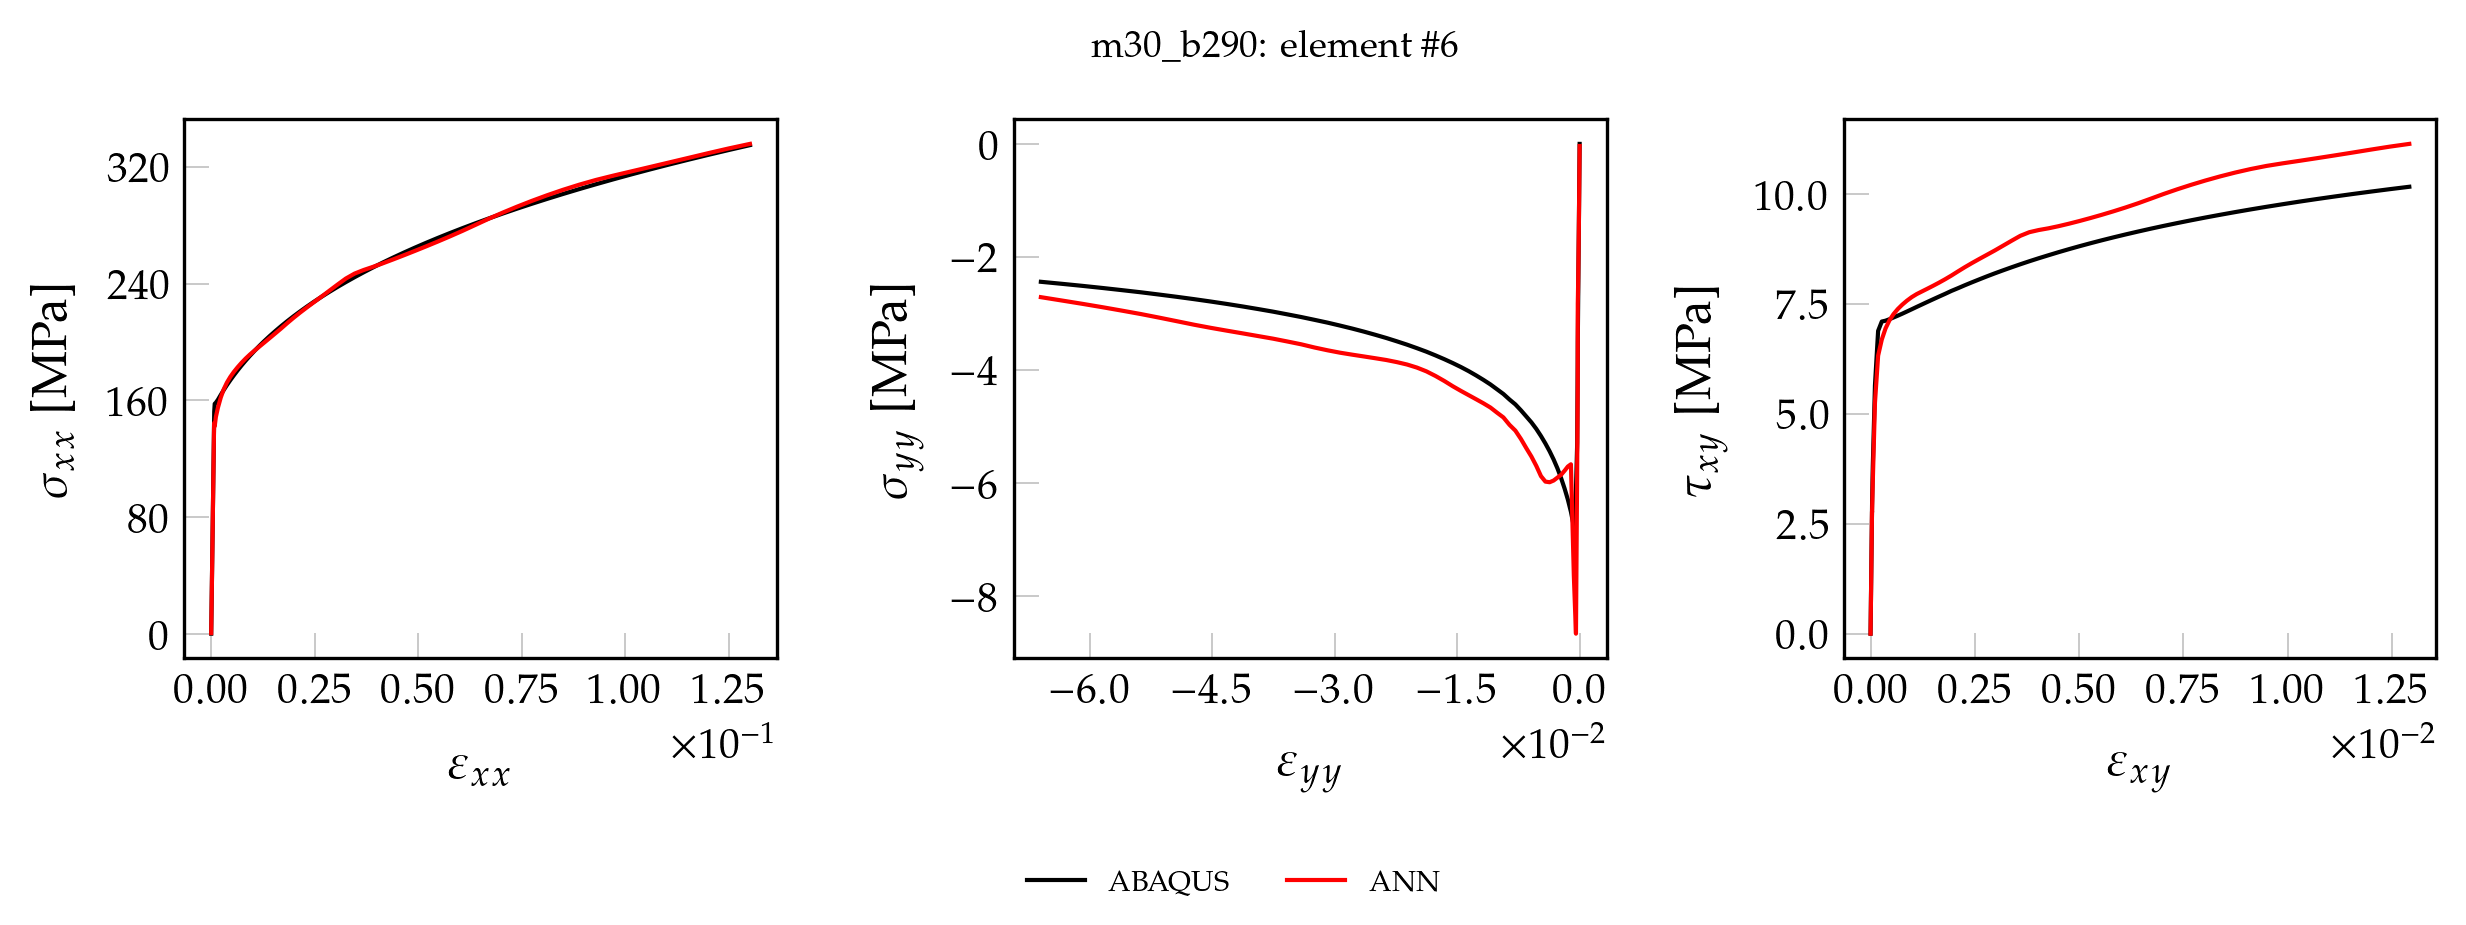

The table this chart was drawn from, first rows:
, exx_t, eyy_t, exy_t, sxx_t, syy_t, sxy_t, pred_x, pred_y, pred_xy
0, 0.000000000000, 0.000000000000, 0.000000000000, 0.000000000000, 0.000000000000, 0.000000000000, 3.66, -1.165, 0.000000000000
1, 0.00001602, -0.000005151, 0.000000798, 3.34, -0.07967, 0.06448, 6.908, -1.189, 0.1526
2, 0.00003204, -0.0000103, 0.000001597, 6.68, -0.1593, 0.129, 10.15, -1.211, 0.2143
3, 0.00004805, -0.00001545, 0.000002395, 10.02, -0.239, 0.1934, 13.4, -1.239, 0.276
4, 0.00006407, -0.0000206, 0.000003193, 13.36, -0.3187, 0.2579, 16.64, -1.267, 0.3375
5, 0.00008009, -0.00002575, 0.000003992, 16.7, -0.3984, 0.3224, 19.87, -1.29, 0.399
6, 0.00009611, -0.0000309, 0.00000479, 20.04, -0.478, 0.3869, 23.1, -1.32, 0.4605
7, 0.0001121, -0.00003605, 0.000005588, 23.38, -0.5577, 0.4514, 26.33, -1.346, 0.5218
8, 0.0001281, -0.00004121, 0.000006387, 26.72, -0.6374, 0.5159, 29.55, -1.372, 0.5832
9, 0.0001442, -0.00004636, 0.000007185, 30.06, -0.717, 0.5803, 32.77, -1.396, 0.6443
10, 0.0001602, -0.00005151, 0.000007983, 33.4, -0.7967, 0.6448, 35.99, -1.427, 0.7056
11, 0.0001762, -0.00005666, 0.000008782, 36.74, -0.8764, 0.7093, 39.21, -1.454, 0.7668
12, 0.0001922, -0.00006181, 0.00000958, 40.08, -0.9561, 0.7738, 42.42, -1.478, 0.8278
13, 0.0002082, -0.00006696, 0.00001038, 43.42, -1.036, 0.8383, 45.63, -1.509, 0.8888
14, 0.0002243, -0.00007211, 0.00001118, 46.76, -1.115, 0.9027, 48.84, -1.535, 0.9499
15, 0.0002403, -0.00007726, 0.00001197, 50.1, -1.195, 0.9672, 52.04, -1.56, 1.011
16, 0.0002563, -0.00008241, 0.00001277, 53.44, -1.275, 1.032, 55.24, -1.591, 1.072
17, 0.0002723, -0.00008756, 0.00001357, 56.78, -1.354, 1.096, 58.44, -1.619, 1.132
18, 0.0002883, -0.00009271, 0.00001437, 60.12, -1.434, 1.161, 61.63, -1.646, 1.193
19, 0.0003043, -0.00009786, 0.00001517, 63.46, -1.514, 1.225, 64.83, -1.668, 1.254
20, 0.0003204, -0.000103, 0.00001597, 66.8, -1.593, 1.29, 68.02, -1.701, 1.315
21, 0.0003364, -0.0001082, 0.00001676, 70.14, -1.673, 1.354, 71.21, -1.728, 1.375
22, 0.0003524, -0.0001133, 0.00001756, 73.48, -1.753, 1.419, 74.4, -1.752, 1.436
23, 0.0003684, -0.0001185, 0.00001836, 76.82, -1.832, 1.483, 77.58, -1.783, 1.497
24, 0.0003844, -0.0001236, 0.00001916, 80.16, -1.912, 1.548, 80.76, -1.809, 1.557
25, 0.0004005, -0.0001288, 0.00001996, 83.5, -1.992, 1.612, 83.95, -1.834, 1.618
26, 0.0004165, -0.0001339, 0.00002076, 86.84, -2.071, 1.677, 87.12, -1.864, 1.678
27, 0.0004325, -0.0001391, 0.00002155, 90.18, -2.151, 1.741, 90.3, -1.891, 1.738
28, 0.0004485, -0.0001442, 0.00002235, 93.52, -2.231, 1.805, 93.48, -1.918, 1.799
29, 0.0004645, -0.0001494, 0.00002315, 96.86, -2.31, 1.87, 96.67, -1.939, 1.859
30, 0.0004805, -0.0001545, 0.00002395, 100.2, -2.39, 1.934, 99.84, -1.971, 1.92
31, 0.0004966, -0.0001597, 0.00002475, 103.5, -2.47, 1.999, 103, -1.997, 1.98
32, 0.0005126, -0.0001648, 0.00002555, 106.9, -2.549, 2.063, 106.2, -2.018, 2.041
33, 0.0005286, -0.00017, 0.00002634, 110.2, -2.629, 2.128, 109.4, -2.048, 2.101
34, 0.0005446, -0.0001751, 0.00002714, 113.6, -2.709, 2.192, 112.5, -2.073, 2.161
35, 0.0005606, -0.0001803, 0.00002794, 116.9, -2.788, 2.257, 115.7, -2.092, 2.222
36, 0.0005767, -0.0001854, 0.00002874, 120.2, -2.868, 2.321, 118.9, -2.122, 2.282
37, 0.0005927, -0.0001906, 0.00002954, 123.6, -2.948, 2.386, 122.1, -2.146, 2.342
38, 0.0006087, -0.0001957, 0.00003034, 126.9, -3.028, 2.45, 125.2, -2.169, 2.403
39, 0.0006247, -0.0002009, 0.00003113, 130.3, -3.107, 2.515, 128.4, -2.187, 2.463
40, 0.0006407, -0.000206, 0.00003193, 133.6, -3.187, 2.579, 131.6, -2.213, 2.524
41, 0.0006567, -0.0002112, 0.00003273, 136.9, -3.267, 2.644, 134.8, -2.236, 2.584
42, 0.0006728, -0.0002163, 0.00003353, 140.3, -3.346, 2.708, 138, -2.251, 2.645
43, 0.0006888, -0.0002215, 0.00003433, 143.6, -3.426, 2.773, 141.1, -2.267, 2.703
44, 0.0007048, -0.0002266, 0.00003513, 147, -3.506, 2.837, 144.1, -2.264, 2.76
45, 0.000731, -0.000236, 0.00003637, 152.4, -3.853, 2.937, 143.2, -4.271, 2.773
46, 0.0008475, -0.0002973, 0.00005349, 157.6, -5.284, 3.806, 138.1, -4.518, 3.333
47, 0.001132, -0.0004499, 0.0001056, 158.4, -6.127, 5.652, 135.8, -7.085, 4.773
48, 0.00162, -0.0007097, 0.0001813, 160.4, -6.769, 6.891, 150.4, -7.278, 6.137
49, 0.002304, -0.001067, 0.0002693, 163.7, -6.51, 7.104, 168.5, -6.762, 7.001
50, 0.00303, -0.001446, 0.0003587, 167.1, -6.292, 7.123, 173.6, -6.783, 7.228
51, 0.003796, -0.001844, 0.0004519, 170.5, -6.098, 7.156, 176.6, -6.628, 7.342
52, 0.004611, -0.002268, 0.00055, 173.8, -5.915, 7.196, 179.2, -6.432, 7.421
53, 0.005472, -0.002714, 0.0006524, 177.2, -5.743, 7.237, 181.7, -6.219, 7.486
54, 0.006377, -0.003184, 0.0007589, 180.6, -5.586, 7.282, 184.1, -6.032, 7.546
55, 0.00733, -0.003677, 0.0008699, 183.9, -5.439, 7.331, 186.6, -5.859, 7.605
56, 0.008332, -0.004195, 0.0009856, 187.3, -5.301, 7.383, 189.1, -5.699, 7.663
57, 0.009386, -0.004739, 0.001106, 190.7, -5.169, 7.437, 191.7, -5.547, 7.723
58, 0.01049, -0.00531, 0.001232, 194, -5.043, 7.493, 194.4, -5.406, 7.786
59, 0.01165, -0.005908, 0.001362, 197.4, -4.928, 7.55, 197.2, -5.283, 7.853
... 41 more rows
